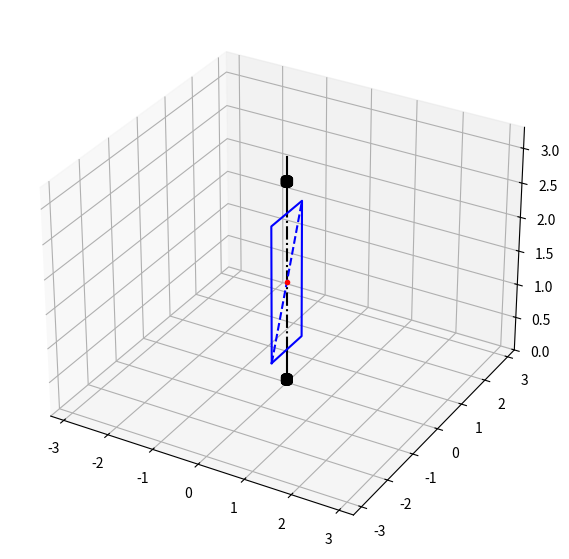

Reproduce this figure in Python.
import numpy as np
from scipy.integrate import odeint
import matplotlib.pyplot as plt
from matplotlib.animation import FuncAnimation
import math

# Функция поворотa


def Rot(X, Y, Alpha):
    RX = X * np.cos(Alpha) - Y * np.sin(Alpha)
    RY = X * np.sin(Alpha) + Y * np.cos(Alpha)
    return RX, RY

# Функция движения по прямой


def S(Y0, Z0, s, angle):
    MY = Y0 + s * np.sin(angle)
    MZ = Z0 + s * np.cos(angle)
    return MY, MZ

# Функция для решения системы


def odesys(y, t, m, g, alpha, c, J, k):
    dy = np.zeros(4)
    dy[0] = y[2]
    dy[1] = y[3]
    a1 = J + m * y[0]**2 * np.sin(alpha)**2
    a2 = m
    b1 = -2 * m * y[0] * y[2] * y[3] * np.sin(alpha)**2 - c * y[1]
    b2 = m * y[0] * y[3]**2 * \
        np.sin(alpha)**2 - m * g * np.cos(alpha) - k * y[2]

    dy[2] = b2 / a2
    dy[3] = b1 / a1

    return dy


# Константы
m = 1
J = 3
alpha = math.pi / 6
g = 9.81
k = 10
c = 10
l = 3

# Начальные условия
s0 = 0
phi0 = math.pi / 6
ds0 = 20
dphi0 = 0

y0 = [s0, phi0, ds0, dphi0]

# Рассчет времени
Steps = 1000
t_fin = 20
t = np.linspace(0, t_fin, Steps)

# Решение системы уравнений
Y = odeint(odesys, y0, t, (m, g, alpha, c, J, k))

# Координаты s(t), phi(t)
s = Y[:, 0]
phi = Y[:, 1]

# Рассчет размеров пластины
height = 2
length = height * math.tan(alpha)
remaining_height = l - height
edge = 1.1 * l

# Задание параметов для отрисовки пластины
Plate_X_Start = np.array([0, 0, 0, 0, 0])
Plate_Y_Start = np.array(
    [-length / 2, length / 2, length / 2, -length/2, -length/2])
Plate_Z_Start = np.array(
    [remaining_height / 2, remaining_height / 2, height + remaining_height / 2, height + remaining_height / 2, remaining_height / 2])

Plate_X = np.arange(Steps * 5)
Plate_X = Plate_X.reshape((Steps, 5))

Plate_X = np.zeros_like(Plate_X, float)
Plate_Y = np.zeros_like(Plate_X, float)
Plate_Z = np.zeros_like(Plate_X, float)

Plate_X[0] = Plate_X_Start
Plate_Y[0] = Plate_Y_Start
Plate_Z[0] = Plate_Z_Start

# Рассчет положений пластины
for i in range(1, Steps):
    A = Rot(Plate_X[0], Plate_Y[0], phi[i])
    Plate_X[i] = np.array(A[0])
    Plate_Y[i] = np.array(A[1])
    Plate_Z[i] = Plate_Z[0]

# Задание положения штифта
Pin_X = [0, 0]
Pin_Y = [0, 0]
Pin_Zl = [0, remaining_height / 2]
Pin_Zc = [remaining_height / 2, height + remaining_height / 2]
Pin_Zu = [height + remaining_height / 2, edge]

# Рассчет подшипников
theta = np.linspace(0, 2 * math.pi, 100)
cyl_height = 0.03 * l
cyl_z = np.linspace(0, cyl_height, 100)

cyl_X = cyl_height * np.cos(theta)
cyl_Y = cyl_height * np.sin(theta)
a, cyl_Z = np.meshgrid(theta, cyl_z)

# Задаение положения канала
Channel_X_Start = np.array([0, 0])
Channel_Y_Start = np.array([-length/2, length/2])
Channel_Z_Start = np.array(
    [remaining_height / 2, height + remaining_height / 2])

Channel_X = np.arange(Steps * 2)
Channel_X = Channel_X.reshape((Steps, 2))


Channel_X = np.zeros_like(Channel_X, float)
Channel_Y = np.zeros_like(Channel_X, float)
Channel_Z = np.zeros_like(Channel_X, float)

Channel_X[0] = Channel_X_Start
Channel_Y[0] = Channel_Y_Start
Channel_Z[0] = Channel_Z_Start

# Рассчет положений канала
for i in range(1, Steps):
    A = Rot(Channel_X[0], Channel_Y[0], phi[i])
    Channel_X[i] = np.array(A[0])
    Channel_Y[i] = np.array(A[1])
    Channel_Z[i] = Channel_Z[0]

# Рассчет положений точки
Point_X = np.zeros(Steps, dtype=float)
Point_Y = np.zeros(Steps, dtype=float)
Point_Z = np.zeros(Steps, dtype=float)

Point_X[0] = 0
Point_Y[0] = 0
Point_Z[0] = height / 2 + remaining_height / 2

# Рассчет положения точки
for i in range(1, Steps):
    A = S(Point_Y[0], Point_Z[0], s[i], alpha)
    Point_Y[i] += A[0]
    Point_Z[i] += A[1]

    B = Rot(Point_X[i], Point_Y[i], phi[i])
    Point_X[i] = np.array(B[0])
    Point_Y[i] = np.array(B[1])
    Point_Z[i] = Point_Z[i]


# Создание модели
fig = plt.figure(figsize=[15, 7])
ax = fig.add_subplot(1, 1, 1, projection='3d')
ax.axis('equal')
ax.set(xlim=[- edge, edge], ylim=[- edge, edge], zlim=[0, edge])

# Отрисовка штифта
ax.plot(Pin_X, Pin_Y, Pin_Zl, color='black')
ax.plot(Pin_X, Pin_Y, Pin_Zc, color='black', linestyle='-.')
ax.plot(Pin_X, Pin_Y, Pin_Zu, color='black')

# Отрисовка подшипников
ax.plot_wireframe(cyl_X, cyl_Y, cyl_Z, color='black')
ax.plot_wireframe(cyl_X, cyl_Y, cyl_Z + l - cyl_height, color='black')

# Отрисовка канала
Channel = ax.plot(Channel_X[0], Channel_Y[0], Channel_Z[0],
                  linestyle='--', color='blue')[0]

# Отрисовка Пластины
Drawed_Plate = ax.plot(Plate_X[0], Plate_Y[0], Plate_Z[0], color='blue')[0]

# Отрисовка точки
Point = ax.plot(Point_X[0], Point_Y[0], Point_Z[0], marker='.', color='red')[0]


def anima(i):
    Drawed_Plate.set_data(Plate_X[i], Plate_Y[i])
    Drawed_Plate.set_3d_properties(Plate_Z[i])

    Channel.set_data(Channel_X[i], Channel_Y[i])
    Channel.set_3d_properties(Channel_Z[i])

    Point.set_data(Point_X[i], Point_Y[i])
    Point.set_3d_properties(Point_Z[i])

    return [Drawed_Plate, Channel, Point]


anim = FuncAnimation(fig, anima, frames=len(t), interval=20, repeat=False)

plt.show()
